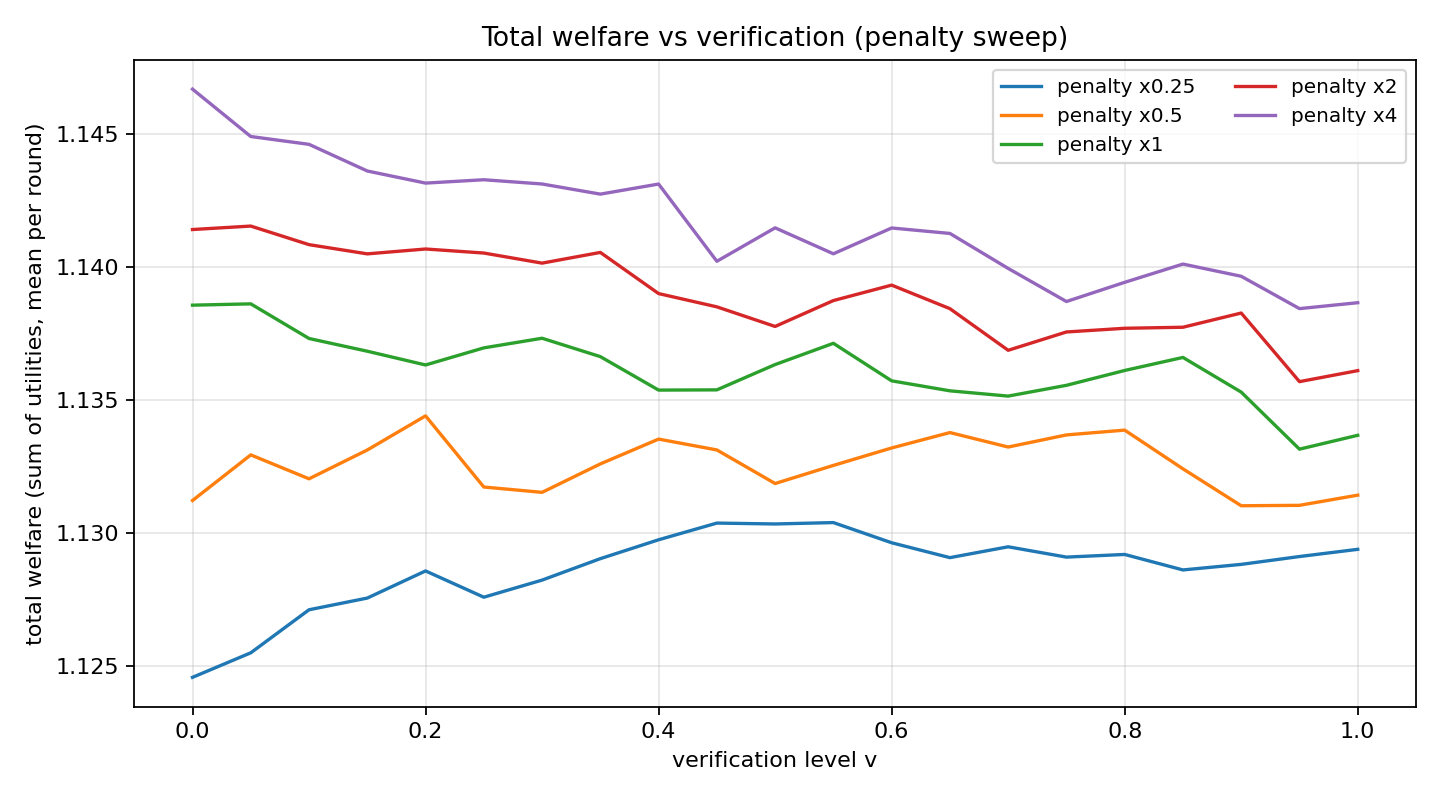

Data behind this chart, as committed beside it:
# v, penalty_x0.25, penalty_x0.5, penalty_x1, penalty_x2, penalty_x4
0.000000000000000000e+00, 1.124554859537601592e+00, 1.131202882594117387e+00, 1.138546662147726263e+00, 1.141390030739427131e+00, 1.146667853270008974e+00
5.000000000000000278e-02, 1.125477540374838714e+00, 1.132918230771262191e+00, 1.138595605017409307e+00, 1.141520272321163487e+00, 1.144887075917254249e+00
1.000000000000000056e-01, 1.127095477946842728e+00, 1.132018556969824674e+00, 1.137293762523593488e+00, 1.140821880628927198e+00, 1.144592297800607339e+00
1.500000000000000222e-01, 1.127535196444256593e+00, 1.133101887587796730e+00, 1.136815200738314990e+00, 1.140475173031591849e+00, 1.143590713595211694e+00
2.000000000000000111e-01, 1.128555263158091959e+00, 1.134384677891585147e+00, 1.136297963618068341e+00, 1.140658121786218171e+00, 1.143135622929189132e+00
2.500000000000000000e-01, 1.127567512505227132e+00, 1.131709955893502206e+00, 1.136940881755535759e+00, 1.140506374510610543e+00, 1.143261649298153326e+00
3.000000000000000444e-01, 1.128210613742989255e+00, 1.131509662580368669e+00, 1.137303126217199978e+00, 1.140126618540179715e+00, 1.143102229780698531e+00
3.500000000000000333e-01, 1.129017119727065976e+00, 1.132578832651073286e+00, 1.136612168222403962e+00, 1.140529407992707966e+00, 1.142721252531802234e+00
4.000000000000000222e-01, 1.129726462150151489e+00, 1.133511654373112076e+00, 1.135353904292878635e+00, 1.138982304463229234e+00, 1.143100004075453757e+00
4.500000000000000111e-01, 1.130354160125547569e+00, 1.133103829291527420e+00, 1.135362691488703835e+00, 1.138483346304987265e+00, 1.140196148804879073e+00
5.000000000000000000e-01, 1.130321040878602634e+00, 1.131841848997517053e+00, 1.136313544553298582e+00, 1.137746335493818428e+00, 1.141453647225781465e+00
5.500000000000000444e-01, 1.130372890615101600e+00, 1.132522216350845046e+00, 1.137112595979089980e+00, 1.138719757273402911e+00, 1.140478267637255572e+00
6.000000000000000888e-01, 1.129614298433559982e+00, 1.133178330237288423e+00, 1.135701931112572893e+00, 1.139300023770206227e+00, 1.141448383185477811e+00
6.500000000000000222e-01, 1.129055155416444967e+00, 1.133757028446523485e+00, 1.135326376582702412e+00, 1.138415245013285393e+00, 1.141242934932237274e+00
7.000000000000000666e-01, 1.129462916474168743e+00, 1.133213436930263773e+00, 1.135128191412681176e+00, 1.136850485678883693e+00, 1.139927959262996060e+00
7.500000000000000000e-01, 1.129075082058063728e+00, 1.133668376981603387e+00, 1.135533034355594051e+00, 1.137538768672066158e+00, 1.138683852612815572e+00
8.000000000000000444e-01, 1.129174665024987645e+00, 1.133848891420715210e+00, 1.136091502305639489e+00, 1.137677788228027786e+00, 1.139405467459583932e+00
8.500000000000000888e-01, 1.128592841283581061e+00, 1.132393992882667177e+00, 1.136581634643613725e+00, 1.137716720855227015e+00, 1.140091798503507725e+00
9.000000000000000222e-01, 1.128801555439110649e+00, 1.131005721948015630e+00, 1.135278024505025796e+00, 1.138250810451625128e+00, 1.139632734132075109e+00
9.500000000000000666e-01, 1.129096835322696890e+00, 1.131021601252858666e+00, 1.133133032302101162e+00, 1.135671613207376307e+00, 1.138416824268174032e+00
1.000000000000000000e+00, 1.129367649171635346e+00, 1.131404350670511816e+00, 1.133654683958369658e+00, 1.136085246610021082e+00, 1.138639081484432491e+00
